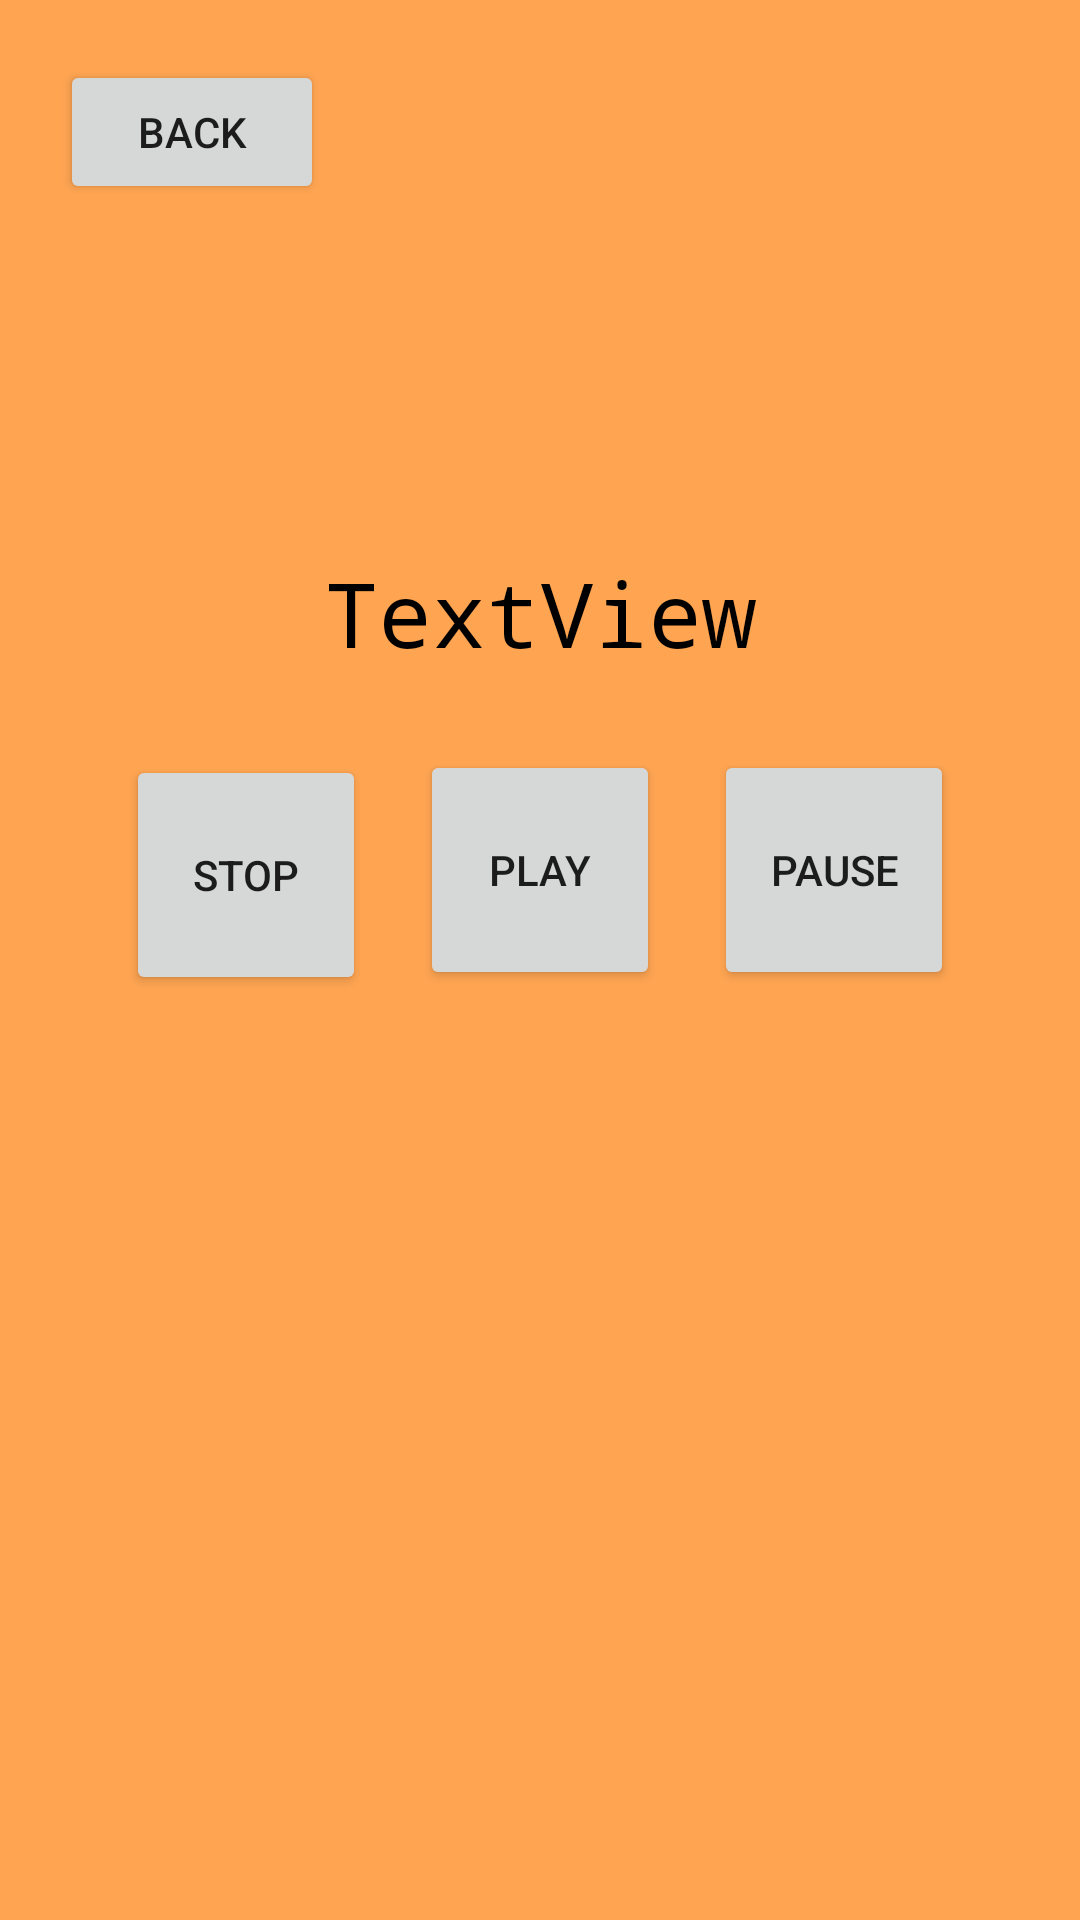

Here is an Android app screen rendered from its layout file. Give the layout XML and the strings, colors and styles it references.
<!-- AndroidManifest.xml: application theme Theme.ProjektPUM -->
<!-- res/layout/activity_music.xml -->
<?xml version="1.0" encoding="utf-8"?>
<androidx.constraintlayout.widget.ConstraintLayout xmlns:android="http://schemas.android.com/apk/res/android"
    xmlns:app="http://schemas.android.com/apk/res-auto"
    xmlns:tools="http://schemas.android.com/tools"
    android:layout_width="match_parent"
    android:layout_height="match_parent"
    android:background="#FFA552"
    tools:context=".MusicPlayer">

    <TextView
        android:id="@+id/music_TV"
        android:layout_width="wrap_content"
        android:layout_height="wrap_content"
        android:layout_marginTop="184dp"
        android:fontFamily="monospace"
        android:text="TextView"
        android:textColor="#000000"
        android:textSize="30sp"
        app:layout_constraintEnd_toEndOf="parent"
        app:layout_constraintStart_toStartOf="parent"
        app:layout_constraintTop_toTopOf="parent" />

    <Button
        android:id="@+id/back_button"
        android:layout_width="wrap_content"
        android:layout_height="wrap_content"
        android:layout_marginStart="20dp"
        android:layout_marginTop="20dp"
        android:text="Back"
        app:layout_constraintStart_toStartOf="parent"
        app:layout_constraintTop_toTopOf="parent" />

    <Button
        android:id="@+id/play_BT"
        android:layout_width="80dp"
        android:layout_height="80dp"
        android:layout_marginStart="20dp"
        android:layout_marginEnd="20dp"
        android:layout_marginBottom="310dp"
        android:text="Play"
        app:layout_constraintBottom_toBottomOf="parent"
        app:layout_constraintEnd_toEndOf="parent"
        app:layout_constraintStart_toStartOf="parent" />

    <Button
        android:id="@+id/pause_BT"
        android:layout_width="80dp"
        android:layout_height="80dp"
        android:layout_marginEnd="42dp"
        android:layout_marginBottom="310dp"
        android:text="Pause"
        app:layout_constraintBottom_toBottomOf="parent"
        app:layout_constraintEnd_toEndOf="parent" />

    <Button
        android:id="@+id/stop_BT"
        android:layout_width="80dp"
        android:layout_height="80dp"
        android:layout_marginStart="42dp"
        android:layout_marginTop="3dp"
        android:layout_marginBottom="310dp"
        android:text="Stop"
        app:layout_constraintBottom_toBottomOf="parent"
        app:layout_constraintStart_toStartOf="parent"
        app:layout_constraintTop_toTopOf="@+id/play_BT" />

</androidx.constraintlayout.widget.ConstraintLayout>
<!-- resources referenced by this layout -->
<resources>
  <style name="Theme.ProjektPUM" parent="android:Theme.Material.Light.NoActionBar" />
</resources>
